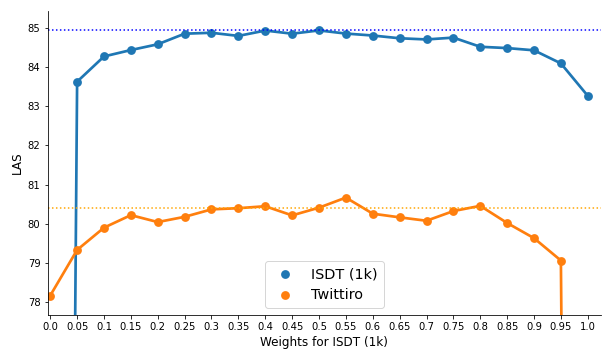

The table this chart was drawn from, first rows:
, ISDT-regular, Twittiro-regular
0.00, 0.00, 78.17
0.05, 83.62, 79.33
0.10, 84.26, 79.9
0.15, 84.43, 80.22
0.20, 84.57, 80.04
0.25, 84.84, 80.18
0.30, 84.87, 80.37
0.35, 84.79, 80.4
0.40, 84.92, 80.45
0.45, 84.84, 80.21
0.50, 84.93, 80.41
0.55, 84.85, 80.67
0.60, 84.8, 80.26
0.65, 84.73, 80.16
0.70, 84.7, 80.08
0.75, 84.74, 80.32
0.80, 84.51, 80.46
0.85, 84.48, 80.02
0.90, 84.42, 79.63
0.95, 84.09, 79.06
1.00, 83.26, 0.00
